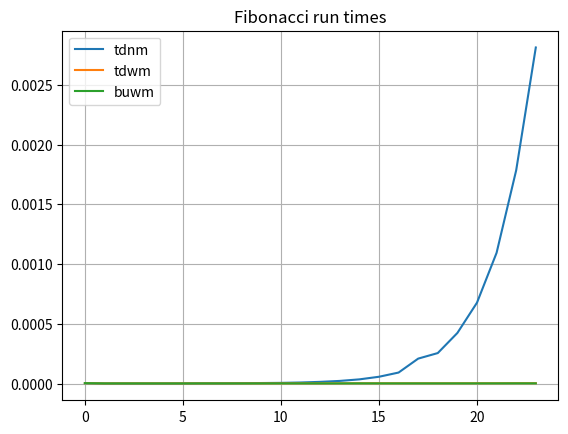

The script that saved this image:
#!/usr/bin/env python3
import matplotlib.pyplot as plt
import time
from tqdm import tqdm

'''
Three flavours of Fibonacci:
1. top down no memo (classic)
2. top down with memo
3. bottom up with memo (classic dynamic programming)
We time all these 3 for comparison
'''

# The three implementations of Fibonacci

def fib_tdnm(n, cutaway = False):  # Top down, no memory    
    if cutaway: print(n,end='/')
    if n <= 2:
        return 1

    return fib_tdnm(n-1)+fib_tdnm(n-2)

# ======================================================================

def fib_buwm(n):   # Bottom up, with memory
    # Initialise array of n+1
    memo = [-1]*(n+2)      # Minimum array size is 3
    memo[1] = memo[2] = 1  # Initialize first two Fib numbers.
    
    for i in range(1,n+1):
        if memo[i] == -1:   # Not calculated yet
            memo[i] = memo[i-1] + memo[i-2]
        
    return memo[n]

# ======================================================================

def fib_tdwm(n, memo = None, cutaway = False):  # Top down, with memory
    # We pass memo as a persistent array
    if memo == None:  # This is our first call
        memo = [-1]*(n+2)
        memo[1] = memo[2] = 1
        
    if memo[n] == -1:    # Value not yet stored
        memo[n] = fib_tdwm(n-1, memo)+fib_tdwm(n-2, memo)
        if cutaway: print(n,end='/') 
    else:
        if cutaway: print(f"{n}m", end='/') 
        
        
    return memo[n]

# ======================================================================

# Timer decorator
def timer_func(func):
    def wrapper(*args, **kwargs):
        start = time.perf_counter()
        res = func(*args, **kwargs)
        end = time.perf_counter()
        return {"result":res, "time":end-start}

    return wrapper

# decorated functions for timing

@timer_func
def timed_fib_tdnm(n):
    return fib_tdnm(n)

@timer_func
def timed_fib_buwm(n):
    return fib_buwm(n)

@timer_func
def timed_fib_tdwm(n):
    return fib_tdwm(n)

    
if __name__ == "__main__":

    i = 15

    res_dict = timed_fib_tdnm(i)
    print(f"\nfib_tdnm({i}) is {res_dict['result']}, taking {res_dict['time']:.4E}s")    

    res_dict = timed_fib_tdwm(i)
    print(f"\nfib_tdwm({i}) is {res_dict['result']}, taking {res_dict['time']:.4E}s")            
    
    res_dict = timed_fib_buwm(i)
    print(f"\nfib_buwm({i}) is {res_dict['result']}, taking {res_dict['time']:.4E}s")            
        
    # Plots showing growth of time for these three methods
    print("Plotting runtimes...")
    
    tdnm_times = []
    tdwm_times = []
    buwm_times = []
    
    for n in tqdm(range(1,25)):
        tdnm_times.append(timed_fib_tdnm(n)['time'])
        tdwm_times.append(timed_fib_tdwm(n)['time'])        
        buwm_times.append(timed_fib_buwm(n)['time'])        
        
    plt.plot(tdnm_times,label = "tdnm")
    plt.plot(tdwm_times,label = "tdwm")
    plt.plot(buwm_times,label = "buwm")
    plt.title("Fibonacci run times")
    plt.grid(visible=True)
    plt.legend(loc='best')
    plt.show()
        
